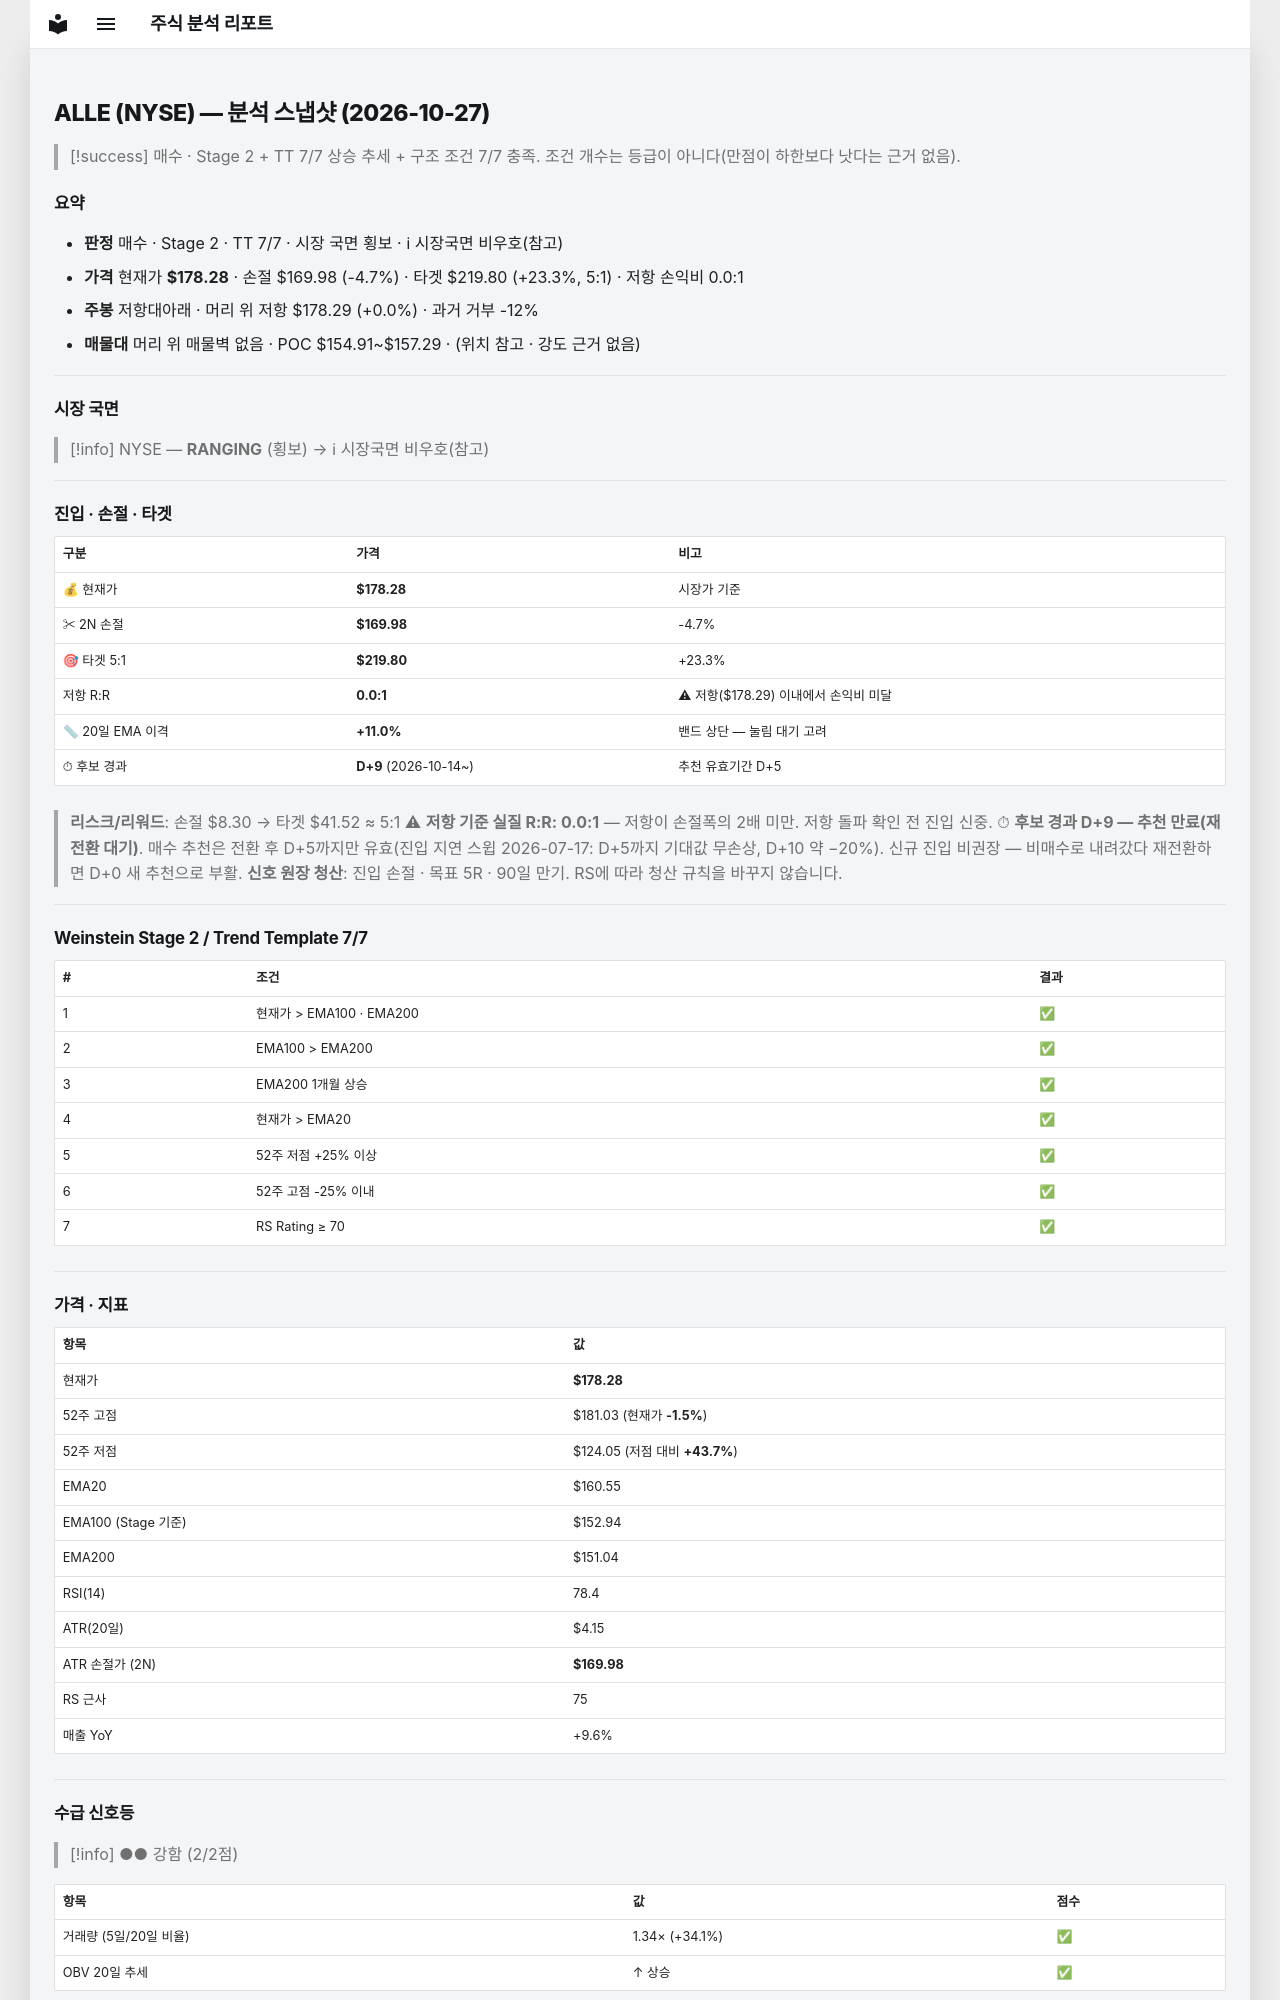

repository: soloandco/stock-reports · page: snapshots/ALLE-2026-10-27/index.html · generator: mkdocs

---
type: analysis-snapshot
title: ALLE 분석 스냅샷
ticker: ALLE
market: NYSE
created: 2026-10-27
updated: 2026-10-27
bar-date: 2026-10-26
verdict: 매수후보
real-rr: 0.00
sma50-gap-pct: 11.0
candidate-days: 9
candidate-since: 2026-10-14
weekly-position: 저항대아래
weekly-overhead-price: 178.29
weekly-overhead-pct: 0.0
stage: 2
trend-template-score: 7
tt-max: 7
ma-set: ema-20-100-200
price: 178.27999877929688
stop-price: 169.97653778731222
market-regime: RANGING
supply-demand-score: 2/2
supply-demand-label: 강함
status: tracking
tags:
  - stock-agent
  - watchlist
  - ALLE
  - analysis
related:
  - "[[analysis-template]]"
---

# ALLE (NYSE) — 분석 스냅샷 (2026-10-27)

> [!success] 매수 · Stage 2 + TT 7/7
> 상승 추세 + 구조 조건 7/7 충족. 조건 개수는 등급이 아니다(만점이 하한보다 낫다는 근거 없음).

## 요약

- **판정** 매수 · Stage 2 · TT 7/7 · 시장 국면 횡보 · ℹ 시장국면 비우호(참고)
- **가격** 현재가 **$178.28** · 손절 $169.98 (-4.7%) · 타겟 $219.80 (+23.3%, 5:1) · 저항 손익비 0.0:1
- **주봉** 저항대아래 · 머리 위 저항 $178.29 (+0.0%) · 과거 거부 -12%
- **매물대** 머리 위 매물벽 없음 · POC $154.91~$157.29 · (위치 참고 · 강도 근거 없음)

---

## 시장 국면

> [!info] NYSE — **RANGING** (횡보) → ℹ 시장국면 비우호(참고)

---

## 진입 · 손절 · 타겟

| 구분 | 가격 | 비고 |
|------|------|------|
| 💰 현재가 | **$178.28** | 시장가 기준 |
| ✂ 2N 손절 | **$169.98** | -4.7% |
| 🎯 타겟 5:1 | **$219.80** | +23.3% |
| 저항 R:R | **0.0:1** | ⚠ 저항($178.29) 이내에서 손익비 미달 |
| 📏 20일 EMA 이격 | **+11.0%** | 밴드 상단 — 눌림 대기 고려 |
| ⏱ 후보 경과 | **D+9** (2026-10-14~) | 추천 유효기간 D+5 |

> **리스크/리워드**: 손절 $8.30 → 타겟 $41.52 ≈ 5:1
> ⚠ **저항 기준 실질 R:R: 0.0:1** — 저항이 손절폭의 2배 미만. 저항 돌파 확인 전 진입 신중.
> ⏱ **후보 경과 D+9 — 추천 만료(재전환 대기)**. 매수 추천은 전환 후 D+5까지만 유효(진입 지연 스윕 2026-07-17: D+5까지 기대값 무손상, D+10 약 −20%). 신규 진입 비권장 — 비매수로 내려갔다 재전환하면 D+0 새 추천으로 부활.
> **신호 원장 청산**: 진입 손절 · 목표 5R · 90일 만기. RS에 따라 청산 규칙을 바꾸지 않습니다.

---

## Weinstein Stage 2 / Trend Template 7/7

| # | 조건 | 결과 |
|---|------|------|
| 1 | 현재가 > EMA100 · EMA200 | ✅ |
| 2 | EMA100 > EMA200 | ✅ |
| 3 | EMA200 1개월 상승 | ✅ |
| 4 | 현재가 > EMA20 | ✅ |
| 5 | 52주 저점 +25% 이상 | ✅ |
| 6 | 52주 고점 -25% 이내 | ✅ |
| 7 | RS Rating ≥ 70 | ✅ |

---

## 가격 · 지표

| 항목 | 값 |
|------|---|
| 현재가 | **$178.28** |
| 52주 고점 | $181.03 (현재가 **-1.5%**) |
| 52주 저점 | $124.05 (저점 대비 **+43.7%**) |
| EMA20 | $160.55 |
| EMA100 (Stage 기준) | $152.94 |
| EMA200 | $151.04 |
| RSI(14) | 78.4 |
| ATR(20일) | $4.15 |
| ATR 손절가 (2N) | **$169.98** |
| RS 근사 | 75 |
| 매출 YoY | +9.6% |

---
## 수급 신호등

> [!info] ●● 강함 (2/2점)

| 항목 | 값 | 점수 |
|------|------|------|
| 거래량 (5일/20일 비율) | 1.34× (+34.1%) | ✅ |
| OBV 20일 추세 | ↑ 상승 | ✅ |

> **판독법**: 거래량이 20일 평균보다 20% 이상 많고 OBV(온밸런스볼륨)가 상승 중이면 매집 수급이 강한 것으로 판단합니다.

---
